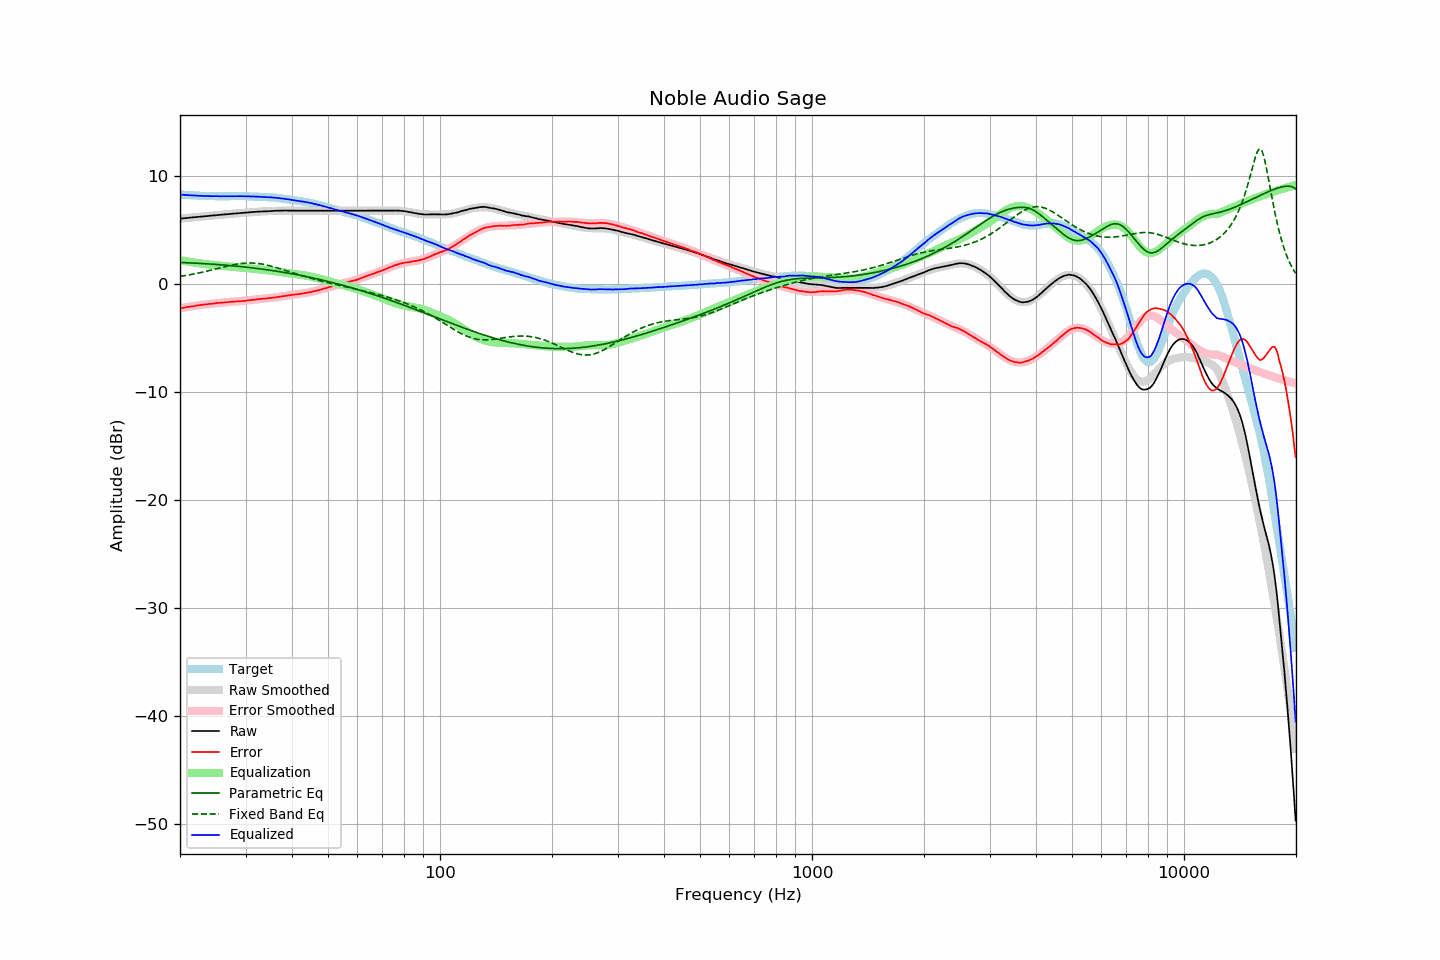

Data behind this chart, as committed beside it:
frequency, raw, error, smoothed, error_smoothed, equalization, parametric_eq, fixed_band_eq, equalized_raw, equalized_smoothed, target
20.00, 6.08, -2.23, 6.08, -2.24, 2.24, 2.02, 0.73, 8.32, 8.32, 8.31
20.20, 6.09, -2.21, 6.09, -2.21, 2.21, 2.01, 0.75, 8.30, 8.30, 8.30
20.40, 6.11, -2.18, 6.11, -2.18, 2.18, 2.01, 0.78, 8.29, 8.29, 8.29
20.61, 6.12, -2.16, 6.12, -2.15, 2.15, 2.00, 0.80, 8.28, 8.28, 8.28
20.81, 6.14, -2.12, 6.14, -2.13, 2.13, 1.99, 0.83, 8.27, 8.27, 8.26
21.02, 6.15, -2.10, 6.15, -2.10, 2.10, 1.99, 0.85, 8.25, 8.26, 8.25
21.23, 6.17, -2.07, 6.17, -2.08, 2.08, 1.98, 0.88, 8.25, 8.25, 8.24
21.44, 6.18, -2.07, 6.18, -2.05, 2.05, 1.97, 0.91, 8.24, 8.24, 8.25
21.66, 6.20, -2.03, 6.20, -2.03, 2.03, 1.97, 0.93, 8.23, 8.23, 8.23
21.87, 6.21, -2.02, 6.21, -2.01, 2.01, 1.96, 0.96, 8.22, 8.22, 8.23
22.09, 6.23, -1.98, 6.23, -1.99, 1.99, 1.95, 0.99, 8.22, 8.21, 8.21
22.31, 6.24, -1.96, 6.24, -1.96, 1.96, 1.94, 1.02, 8.21, 8.21, 8.20
22.54, 6.25, -1.94, 6.25, -1.94, 1.94, 1.94, 1.06, 8.20, 8.20, 8.19
22.76, 6.27, -1.92, 6.27, -1.92, 1.92, 1.93, 1.09, 8.20, 8.19, 8.19
22.99, 6.28, -1.90, 6.28, -1.90, 1.90, 1.92, 1.12, 8.19, 8.19, 8.18
23.22, 6.29, -1.88, 6.30, -1.89, 1.89, 1.91, 1.15, 8.18, 8.18, 8.17
23.45, 6.31, -1.87, 6.31, -1.87, 1.87, 1.90, 1.19, 8.18, 8.18, 8.18
23.69, 6.32, -1.85, 6.32, -1.85, 1.85, 1.89, 1.22, 8.17, 8.17, 8.17
23.92, 6.34, -1.82, 6.34, -1.83, 1.83, 1.88, 1.26, 8.17, 8.17, 8.16
24.16, 6.35, -1.82, 6.35, -1.81, 1.81, 1.87, 1.30, 8.17, 8.17, 8.17
24.40, 6.36, -1.81, 6.37, -1.80, 1.80, 1.86, 1.33, 8.16, 8.16, 8.17
24.65, 6.38, -1.78, 6.38, -1.78, 1.78, 1.85, 1.37, 8.16, 8.16, 8.16
24.89, 6.39, -1.77, 6.39, -1.77, 1.77, 1.84, 1.41, 8.16, 8.16, 8.16
25.14, 6.41, -1.74, 6.41, -1.75, 1.75, 1.83, 1.45, 8.16, 8.16, 8.15
25.39, 6.42, -1.73, 6.42, -1.74, 1.74, 1.82, 1.48, 8.16, 8.16, 8.15
25.65, 6.43, -1.72, 6.43, -1.72, 1.72, 1.81, 1.52, 8.15, 8.16, 8.15
25.91, 6.45, -1.70, 6.45, -1.71, 1.71, 1.80, 1.56, 8.16, 8.15, 8.15
26.16, 6.46, -1.70, 6.46, -1.69, 1.69, 1.78, 1.60, 8.15, 8.15, 8.16
26.43, 6.47, -1.68, 6.47, -1.68, 1.68, 1.77, 1.63, 8.15, 8.15, 8.15
26.69, 6.48, -1.67, 6.49, -1.67, 1.67, 1.76, 1.67, 8.15, 8.15, 8.15
26.96, 6.50, -1.65, 6.50, -1.65, 1.65, 1.75, 1.70, 8.15, 8.15, 8.15
27.23, 6.51, -1.64, 6.51, -1.64, 1.64, 1.73, 1.74, 8.15, 8.16, 8.15
27.50, 6.53, -1.62, 6.53, -1.63, 1.63, 1.72, 1.77, 8.16, 8.16, 8.15
27.77, 6.54, -1.62, 6.54, -1.62, 1.62, 1.71, 1.80, 8.16, 8.16, 8.16
28.05, 6.55, -1.60, 6.55, -1.61, 1.61, 1.69, 1.83, 8.16, 8.16, 8.15
28.33, 6.56, -1.60, 6.56, -1.60, 1.60, 1.68, 1.85, 8.16, 8.16, 8.16
28.62, 6.57, -1.59, 6.58, -1.59, 1.59, 1.66, 1.88, 8.16, 8.16, 8.16
28.90, 6.59, -1.58, 6.59, -1.57, 1.57, 1.65, 1.90, 8.17, 8.16, 8.17
29.19, 6.60, -1.57, 6.60, -1.56, 1.56, 1.63, 1.92, 8.16, 8.16, 8.17
29.48, 6.61, -1.55, 6.61, -1.55, 1.55, 1.62, 1.94, 8.16, 8.16, 8.16
29.78, 6.62, -1.54, 6.63, -1.53, 1.53, 1.60, 1.95, 8.15, 8.16, 8.16
30.08, 6.63, -1.53, 6.64, -1.52, 1.52, 1.58, 1.96, 8.15, 8.16, 8.16
30.38, 6.65, -1.49, 6.65, -1.50, 1.50, 1.57, 1.97, 8.15, 8.15, 8.14
30.68, 6.66, -1.48, 6.66, -1.48, 1.48, 1.55, 1.97, 8.15, 8.15, 8.14
30.99, 6.68, -1.46, 6.68, -1.47, 1.47, 1.53, 1.97, 8.15, 8.14, 8.14
31.30, 6.69, -1.45, 6.69, -1.45, 1.45, 1.52, 1.97, 8.14, 8.14, 8.14
31.61, 6.70, -1.43, 6.70, -1.43, 1.43, 1.50, 1.96, 8.13, 8.13, 8.13
31.93, 6.71, -1.40, 6.71, -1.41, 1.41, 1.48, 1.95, 8.13, 8.12, 8.11
32.24, 6.72, -1.40, 6.72, -1.40, 1.40, 1.46, 1.93, 8.12, 8.12, 8.12
32.57, 6.73, -1.37, 6.73, -1.38, 1.38, 1.44, 1.92, 8.11, 8.11, 8.10
32.89, 6.74, -1.36, 6.74, -1.37, 1.37, 1.42, 1.89, 8.11, 8.10, 8.10
33.22, 6.74, -1.35, 6.74, -1.35, 1.35, 1.40, 1.87, 8.09, 8.10, 8.09
33.55, 6.75, -1.34, 6.75, -1.34, 1.34, 1.38, 1.84, 8.09, 8.09, 8.09
33.89, 6.75, -1.33, 6.76, -1.32, 1.32, 1.36, 1.81, 8.07, 8.08, 8.08
34.23, 6.76, -1.30, 6.77, -1.31, 1.31, 1.34, 1.78, 8.07, 8.07, 8.06
34.57, 6.77, -1.29, 6.77, -1.29, 1.29, 1.32, 1.75, 8.06, 8.06, 8.06
34.92, 6.78, -1.26, 6.78, -1.27, 1.27, 1.30, 1.71, 8.05, 8.05, 8.04
35.27, 6.79, -1.27, 6.79, -1.26, 1.26, 1.28, 1.67, 8.05, 8.04, 8.06
35.62, 6.79, -1.24, 6.80, -1.24, 1.24, 1.26, 1.63, 8.03, 8.03, 8.03
35.97, 6.80, -1.23, 6.80, -1.22, 1.22, 1.23, 1.59, 8.02, 8.02, 8.03
... 635 more rows
